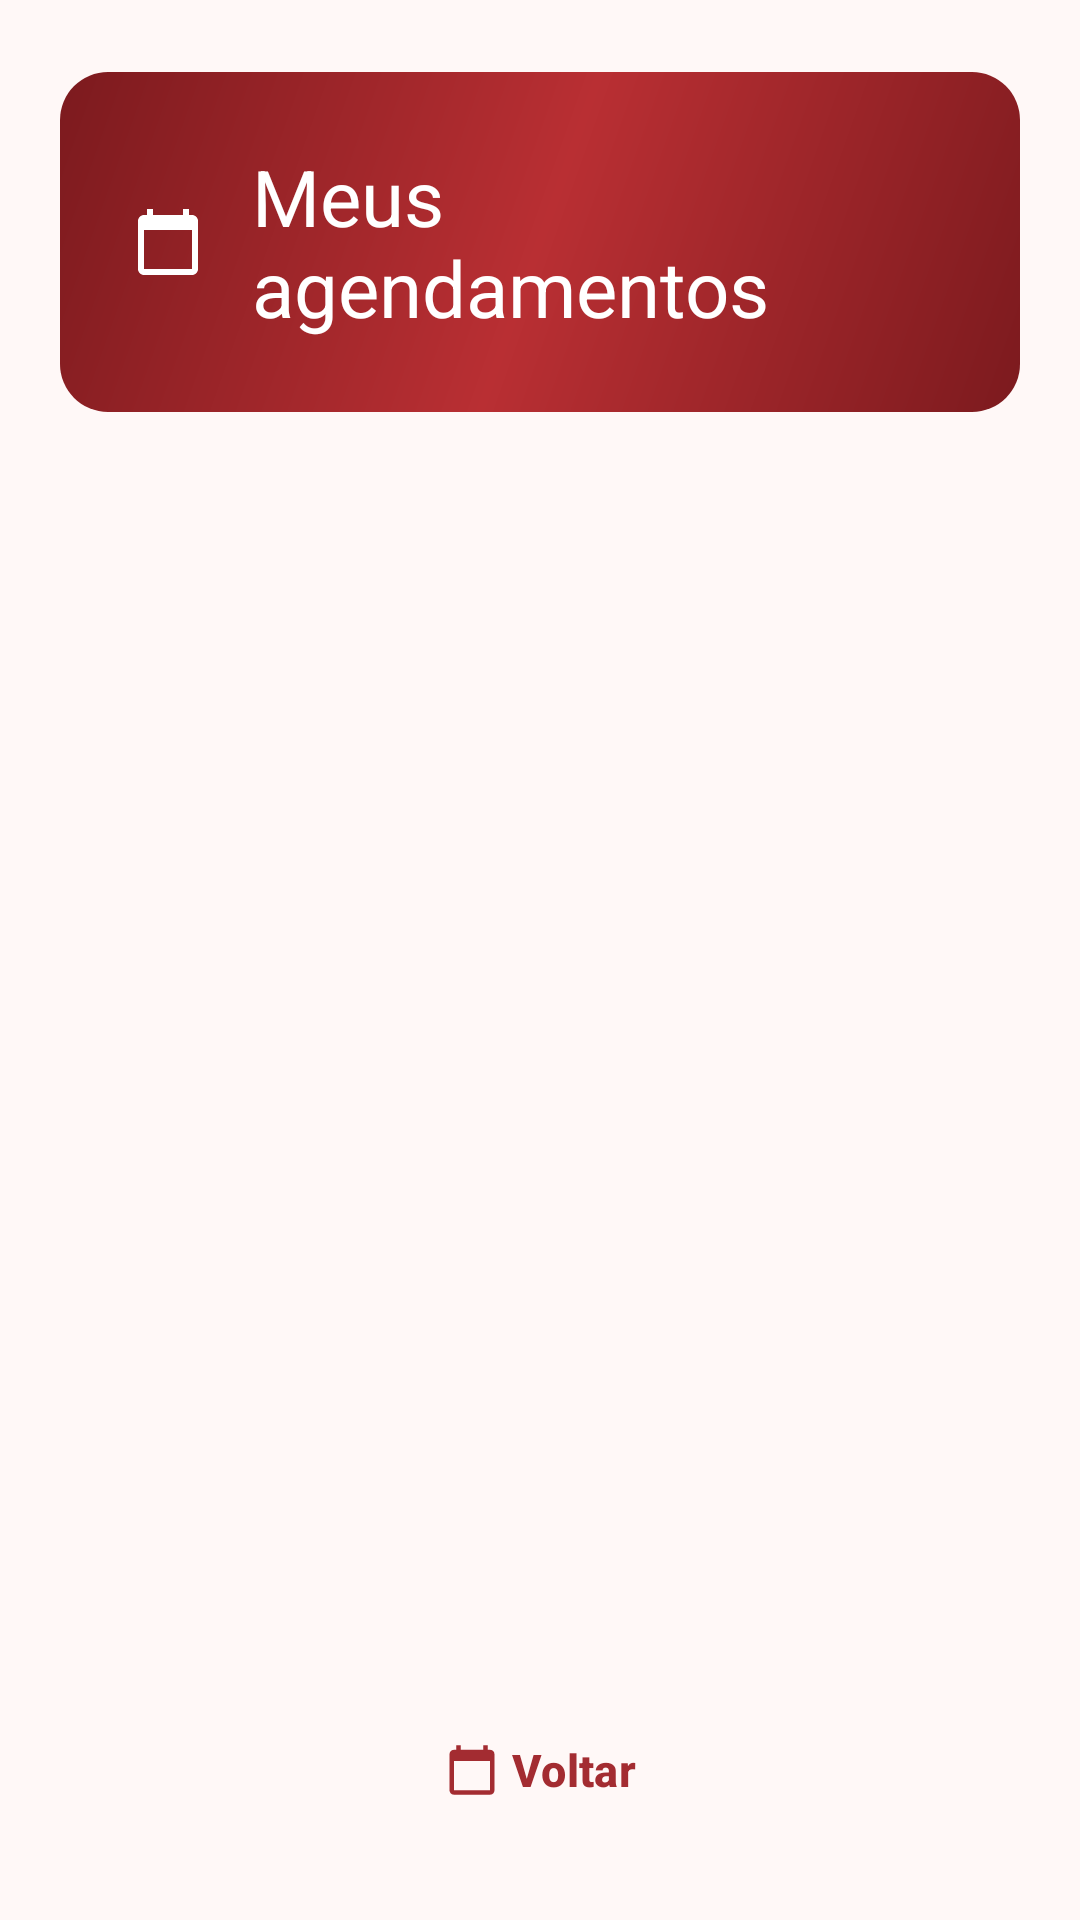

Here is an Android app screen rendered from its layout file. Give the layout XML and the strings, colors and styles it references.
<!-- AndroidManifest.xml: application theme Theme.LoginComNavegacao -->
<!-- res/layout/activity_lista_agendamentos.xml -->
<?xml version="1.0" encoding="utf-8"?>
<androidx.constraintlayout.widget.ConstraintLayout xmlns:android="http://schemas.android.com/apk/res/android"
    xmlns:app="http://schemas.android.com/apk/res-auto"
    android:id="@+id/rootConteudo"
    android:layout_width="match_parent"
    android:layout_height="match_parent"
    android:clipToPadding="false">

    <LinearLayout
        android:id="@+id/conteudo"
        android:layout_width="0dp"
        android:layout_height="0dp"
        android:layout_marginStart="@dimen/screen_margin"
        android:layout_marginTop="@dimen/space_l"
        android:layout_marginEnd="@dimen/screen_margin"
        android:layout_marginBottom="@dimen/space_l"
        android:orientation="vertical"
        app:layout_constraintBottom_toBottomOf="parent"
        app:layout_constraintEnd_toEndOf="parent"
        app:layout_constraintHorizontal_bias="0.5"
        app:layout_constraintStart_toStartOf="parent"
        app:layout_constraintTop_toTopOf="parent"
        app:layout_constraintWidth_max="@dimen/content_max_width">

        
        <LinearLayout
            android:layout_width="match_parent"
            android:layout_height="wrap_content"
            android:background="@drawable/bg_hero"
            android:gravity="center_vertical"
            android:orientation="horizontal"
            android:padding="@dimen/space_l">

            <ImageView
                android:layout_width="@dimen/icon_size"
                android:layout_height="@dimen/icon_size"
                android:contentDescription="@null"
                android:src="@drawable/ic_calendar"
                app:tint="@color/on_hero" />

            <TextView
                android:layout_width="0dp"
                android:layout_height="wrap_content"
                android:layout_marginStart="@dimen/space_m"
                android:layout_weight="1"
                android:text="@string/tela_agendamentos_titulo"
                android:textAppearance="@style/TextAppearance.App.Display"
                android:textColor="@color/on_hero" />
        </LinearLayout>

        
        <androidx.recyclerview.widget.RecyclerView
            android:id="@+id/recyclerAgendamentos"
            android:layout_width="match_parent"
            android:layout_height="0dp"
            android:layout_marginTop="@dimen/space_m"
            android:layout_weight="1"
            android:clipToPadding="false"
            android:paddingBottom="@dimen/space_xs"
            android:scrollbars="none" />

        <TextView
            android:id="@+id/txtSemAgendamentos"
            android:layout_width="match_parent"
            android:layout_height="wrap_content"
            android:layout_marginTop="@dimen/space_xl"
            android:drawablePadding="@dimen/space_m"
            android:gravity="center"
            android:text="@string/tela_agendamentos_vazio"
            android:textAppearance="@style/TextAppearance.App.Body"
            android:visibility="gone"
            app:drawableTopCompat="@drawable/ic_inbox"
            app:drawableTint="?attr/colorOutline" />

        <com.google.android.material.button.MaterialButton
            android:id="@+id/btnVoltar"
            style="@style/Widget.App.Button.Text"
            android:layout_width="match_parent"
            android:layout_marginTop="@dimen/space_xs"
            android:text="@string/tela_voltar"
            app:icon="@drawable/ic_calendar"
            app:iconGravity="textStart" />

    </LinearLayout>

</androidx.constraintlayout.widget.ConstraintLayout>
<!-- resources referenced by this layout -->
<resources>
  <color name="on_hero">#FFFFFFFF</color>
  <dimen name="content_max_width">520dp</dimen>
  <dimen name="icon_size">24dp</dimen>
  <dimen name="screen_margin">20dp</dimen>
  <dimen name="space_l">24dp</dimen>
  <dimen name="space_m">16dp</dimen>
  <dimen name="space_xl">32dp</dimen>
  <dimen name="space_xs">8dp</dimen>
  <string name="tela_agendamentos_titulo">Meus agendamentos</string>
  <string name="tela_agendamentos_vazio">Nenhum agendamento encontrado</string>
  <string name="tela_voltar">Voltar</string>
  <style name="TextAppearance.App.Body" parent="TextAppearance.Material3.BodyLarge">
          <item name="android:fontFamily">@font/montserrat_medium</item>
          <item name="android:textSize">@dimen/text_body</item>
          <item name="android:textColor">?attr/colorOnSurfaceVariant</item>
      </style>
  <style name="TextAppearance.App.Display" parent="TextAppearance.Material3.HeadlineMedium">
          <item name="android:fontFamily">@font/bungee</item>
          <item name="android:textSize">@dimen/text_display</item>
          <item name="android:textColor">?attr/colorOnSurface</item>
      </style>
  <style name="Theme.LoginComNavegacao" parent="Base.Theme.LoginComNavegacao" />
  <color name="hero_start">#7C1A1E</color>
  <color name="hero_end">#B92F33</color>
  <dimen name="text_body">15sp</dimen>
  <dimen name="text_display">26sp</dimen>
  <dimen name="button_height">52dp</dimen>
  <style name="ShapeAppearance.App.Pill" parent="">
          <item name="cornerFamily">rounded</item>
          <item name="cornerSize">50%</item>
      </style>
  <color name="md_primary">#A32C31</color>
  <color name="md_on_primary">#FFFFFF</color>
  <color name="md_primary_container">#FFDAD8</color>
  <color name="md_on_primary_container">#410007</color>
  <color name="md_secondary">#755658</color>
  <color name="md_on_secondary">#FFFFFF</color>
  <color name="md_secondary_container">#FFDAD8</color>
  <color name="md_on_secondary_container">#2C1516</color>
  <color name="md_tertiary">#9C4046</color>
  <color name="md_on_tertiary">#FFFFFF</color>
  <color name="md_tertiary_container">#FFDADB</color>
  <color name="md_on_tertiary_container">#40000B</color>
  <color name="md_error">#BA1A1A</color>
  <color name="md_on_error">#FFFFFF</color>
  <color name="md_error_container">#FFDAD6</color>
  <color name="md_on_error_container">#410002</color>
  <color name="md_background">#FFF8F7</color>
  <color name="md_on_background">#231918</color>
  <color name="md_surface">#FFF8F7</color>
  <color name="md_on_surface">#231918</color>
  <color name="md_surface_variant">#F5DDDB</color>
  <color name="md_on_surface_variant">#534342</color>
  <color name="md_surface_dim">#DED4D3</color>
  <color name="md_surface_bright">#FFF8F7</color>
  <color name="md_surface_container_lowest">#FFFFFF</color>
  <color name="md_surface_container_low">#FFF1EF</color>
  <color name="md_surface_container">#FCEBE9</color>
  <color name="md_surface_container_high">#F7E5E4</color>
  <color name="md_surface_container_highest">#F1DFDD</color>
  <color name="md_outline">#857372</color>
  <color name="md_outline_variant">#D8C2C0</color>
  <color name="md_inverse_surface">#392E2D</color>
  <color name="md_inverse_on_surface">#FFEDEA</color>
  <color name="md_inverse_primary">#FFB3B2</color>
  <style name="Widget.App.Snackbar" parent="Widget.Material3.Snackbar">
          <item name="backgroundTint">?attr/colorSurfaceContainerHigh</item>
          <item name="android:layout_margin">@dimen/space_m</item>
      </style>
  <style name="Widget.App.Snackbar.TextView" parent="Widget.Material3.Snackbar.TextView">
          <item name="android:textColor">?attr/colorOnSurface</item>
          <item name="android:textAppearance">@style/TextAppearance.App.Body</item>
      </style>
</resources>
